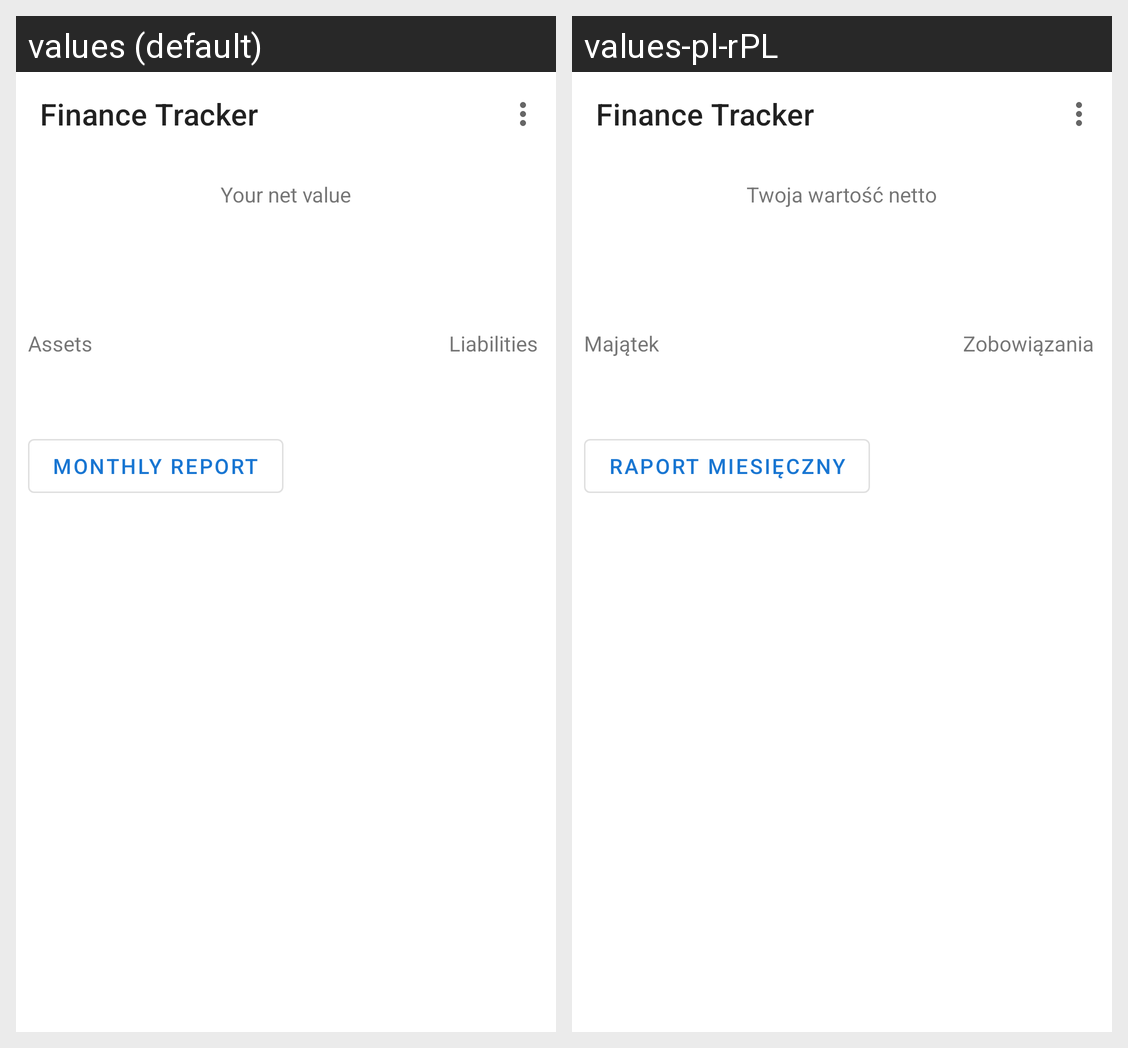

Here is an Android app screen in its default locale and in the app's own translations. Write out the translated-string differences for the strings that appear on this screen.
Android screen res/layout/fragment_dashboard.xml rendered under 2 locales, left to right: values (default), values-pl-rPL. Device: Nexus 5 (rendered at 1080×1920; each locale shown at half size, 540×960, under a caption strip naming it); theme AppTheme.
Strings drawn on this screen, with the default value and each locale's value (text and hints the layout hard-codes, and strings that could not be matched under every locale, appear in the picture but are not listed):

app_name
  values: Finance Tracker
  values-pl-rPL: Finance Tracker

report_monthly
  values: Monthly report
  values-pl-rPL: Raport miesięczny

your_net_value
  values: Your net value
  values-pl-rPL: Twoja wartość netto

assets
  values: Assets
  values-pl-rPL: Majątek

liabilities
  values: Liabilities
  values-pl-rPL: Zobowiązania
